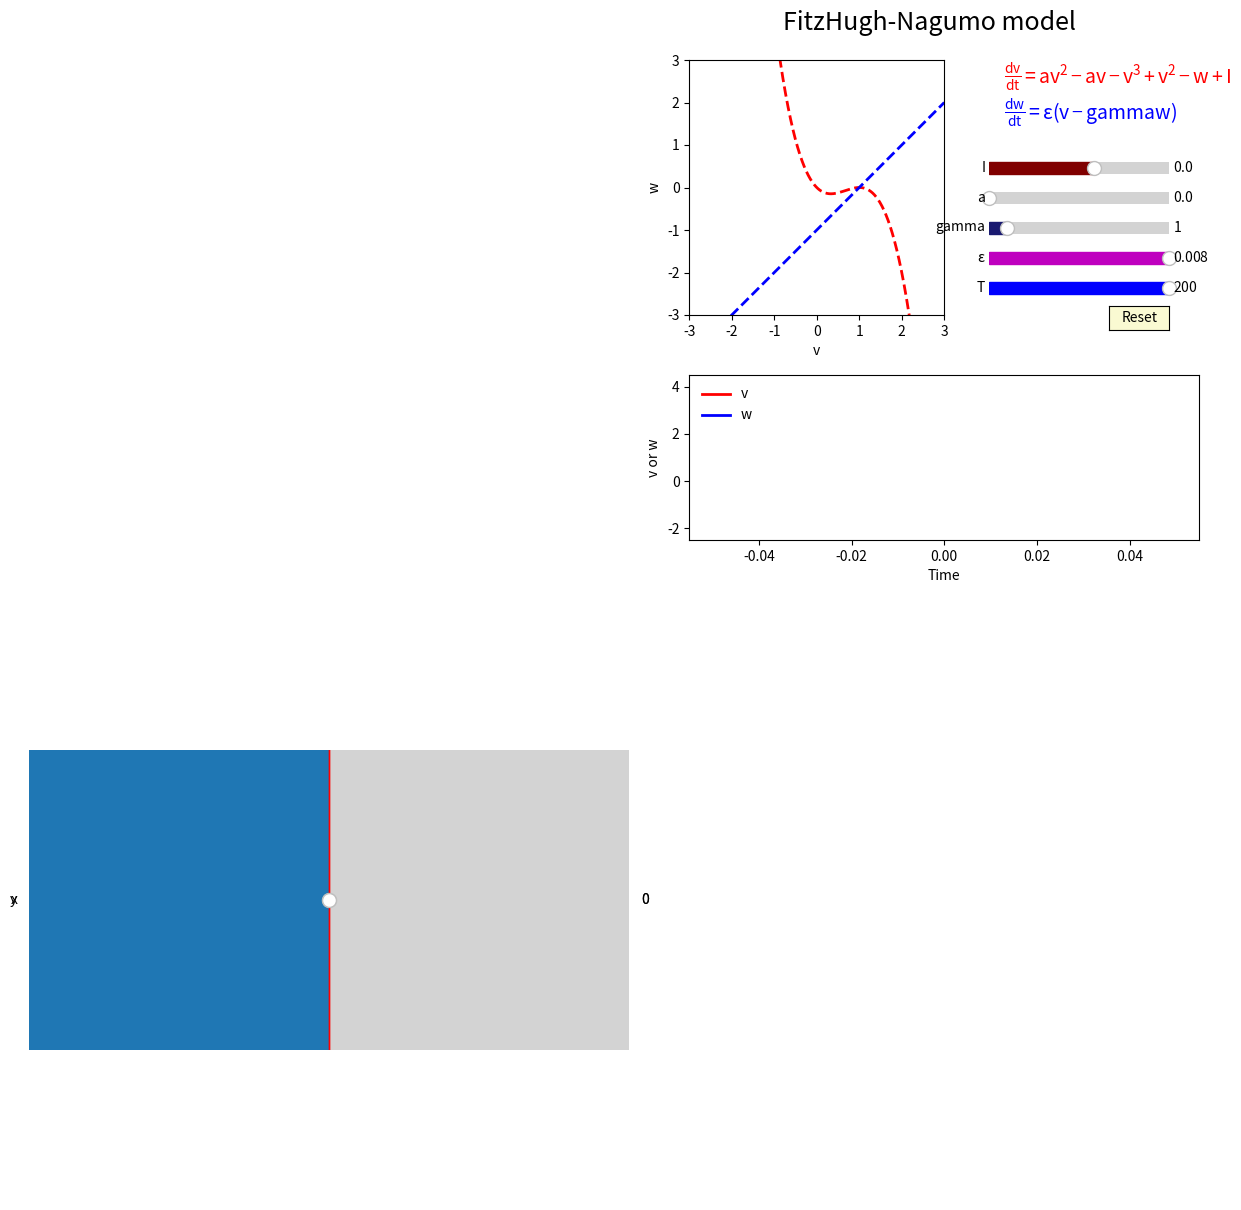

Write Python code to recreate this figure.
import numpy as np
import matplotlib.pyplot as plt
from matplotlib.widgets import Slider, Button
import matplotlib as mpl

dt = 0.1 

def dyn_fn(xinit, tmax, dt, args): 
    x = np.zeros((int(tmax/dt), len(xinit)))
    x[0] = xinit
    for i in range(1,int(tmax/dt)):
        x[i] = x[i-1] + dt*eqs_fn(x[i-1],args) 
    return x

def eqs_fn(x,args): 
    I, a, gamma, eps = args[0], args[1],args[2],args[3]
    v = x[0]
    w = x[1]
    dvdt = a*v**2 -a*v - v**3 + v**2 - w + I
    dwdt = eps*(v - gamma*w)
    z = np.array([dvdt, dwdt])
    return z
def v_nullcline(v,I):
    return v**2 -v-v**3+v**2 + I

def w_nullcline(v,gamma):
    return v - gamma

params = {'axes.labelsize': 16,
          'text.fontsize': 16,
          'legend.fontsize': 12,
          'xtick.labelsize': 10,
          'ytick.labelsize': 10}

mpl.rc('mathtext', fontset='stixsans',default='regular')
# print(v,w)


fig = plt.figure(figsize=(6,6))
ax = fig.add_axes([.1,.1,.85,.275])
ax1 = fig.add_axes([.1,.475,.425,.425])
ax.set_ylim(-2.5,4.5)
ax1.set_xlim(-3,3)
ax1.set_ylim(-3,3)
ax.set_xlabel('Time')
ax.set_ylabel('v or w')
ax1.set_xlabel('v')
ax1.set_ylabel('w')
axcolor = 'lightgoldenrodyellow'
axsI = plt.axes([0.6, 0.7, 0.3, 0.04])
axsa  = plt.axes([0.6, 0.65, 0.3, 0.04])
axsgamma  = plt.axes([0.6, 0.6, 0.3, 0.04])
axseps  = plt.axes([0.6, 0.55, 0.3, 0.04])
axsT  = plt.axes([0.6, 0.5, 0.3, 0.04])
axh = plt.axes([-1,-1,1,1])


sI = Slider(axsI, r'$I$', -.7, .5, valinit=0,color='maroon')
sa = Slider(axsa, r'$a$', 0, .5, valinit=0,color='g')
sgamma = Slider(axsgamma, r'$gamma$', 0.0, 10.0, valinit=1,color='midnightblue')
seps = Slider(axseps, r'$\epsilon$', 0.002, 0.008, valinit=0.1,color='m')
sT = Slider(axsT, r'$T$', 0, 200.0, valinit=200,color='b')
sxinit = Slider(axh ,'x',-5,5,valinit=0)
syinit = Slider(axh,'y',-5,5,valinit=0)


l, = ax.plot(0,0, lw=2, color='r',label='v')
lb, = ax.plot(0,0, lw=2, color='b',label='w')
l1 = ax.legend(loc=2,frameon=False)
l1, = ax1.plot(0,0, lw=2, color='k')
us = np.linspace(-3,3,1000)
l1n1, = ax1.plot(us,v_nullcline(us,sI.val),lw=2,color='r',ls='--',label='v nullcline')
l1n2, = ax1.plot(us,w_nullcline(us,sgamma.val),lw=2,color='b',ls='--',label='w nullcline')


fig.text(.5,.95,'FitzHugh-Nagumo model',ha='center',size=18)
fig.text(.625,.86,r'$\frac{dv}{dt} = a v^2 -av-v^3+v^2 - w + I$',size=14,color='r')
fig.text(.625,.8,r'$\frac{dw}{dt} = \epsilon (v -gamma w) $',size=14,color='b')


def update(val):
    xinit = [sxinit.val,syinit.val]
    T = sT.val
    I = sI.val
    a = sa.val
    gamma = sgamma.val
    eps = seps.val
    args = (I, a,gamma,eps)
    m = dyn_fn(xinit,T,dt,args)
    t = np.arange(0,T,dt)
    l.set_xdata(t)
    lb.set_xdata(t)
    l.set_ydata(m[:,0])
    lb.set_ydata(m[:,1])
    ax.set_xlim(0,T)
    us = np.linspace(-3,3,500)
    l1n1.set_xdata(us)
    l1n2.set_xdata(us)
    l1n1.set_ydata(v_nullcline(us,I)) # v nullcline
    l1n2.set_ydata(w_nullcline(us,gamma)) # w nullcline
    l1.set_xdata(m[:,0])
    l1.set_ydata(m[:,1])
    plt.draw()
sI.on_changed(update)
sa.on_changed(update)
sgamma.on_changed(update)
seps.on_changed(update)
sT.on_changed(update)

resetax = plt.axes([0.8, 0.45, 0.1, 0.04]) # Reset button
button = Button(resetax, 'Reset', color=axcolor, hovercolor='0.975')
def reset(event):
    sI.reset()
    sgamma.reset()
    sa.reset()
    seps.reset()
    sT.reset()
button.on_clicked(reset)

def onpick4(event):
    if event.inaxes == ax1:
        sxinit.val = event.xdata
        syinit.val = event.ydata
        update(0)

fig.canvas.mpl_connect('button_press_event',onpick4)

plt.show()